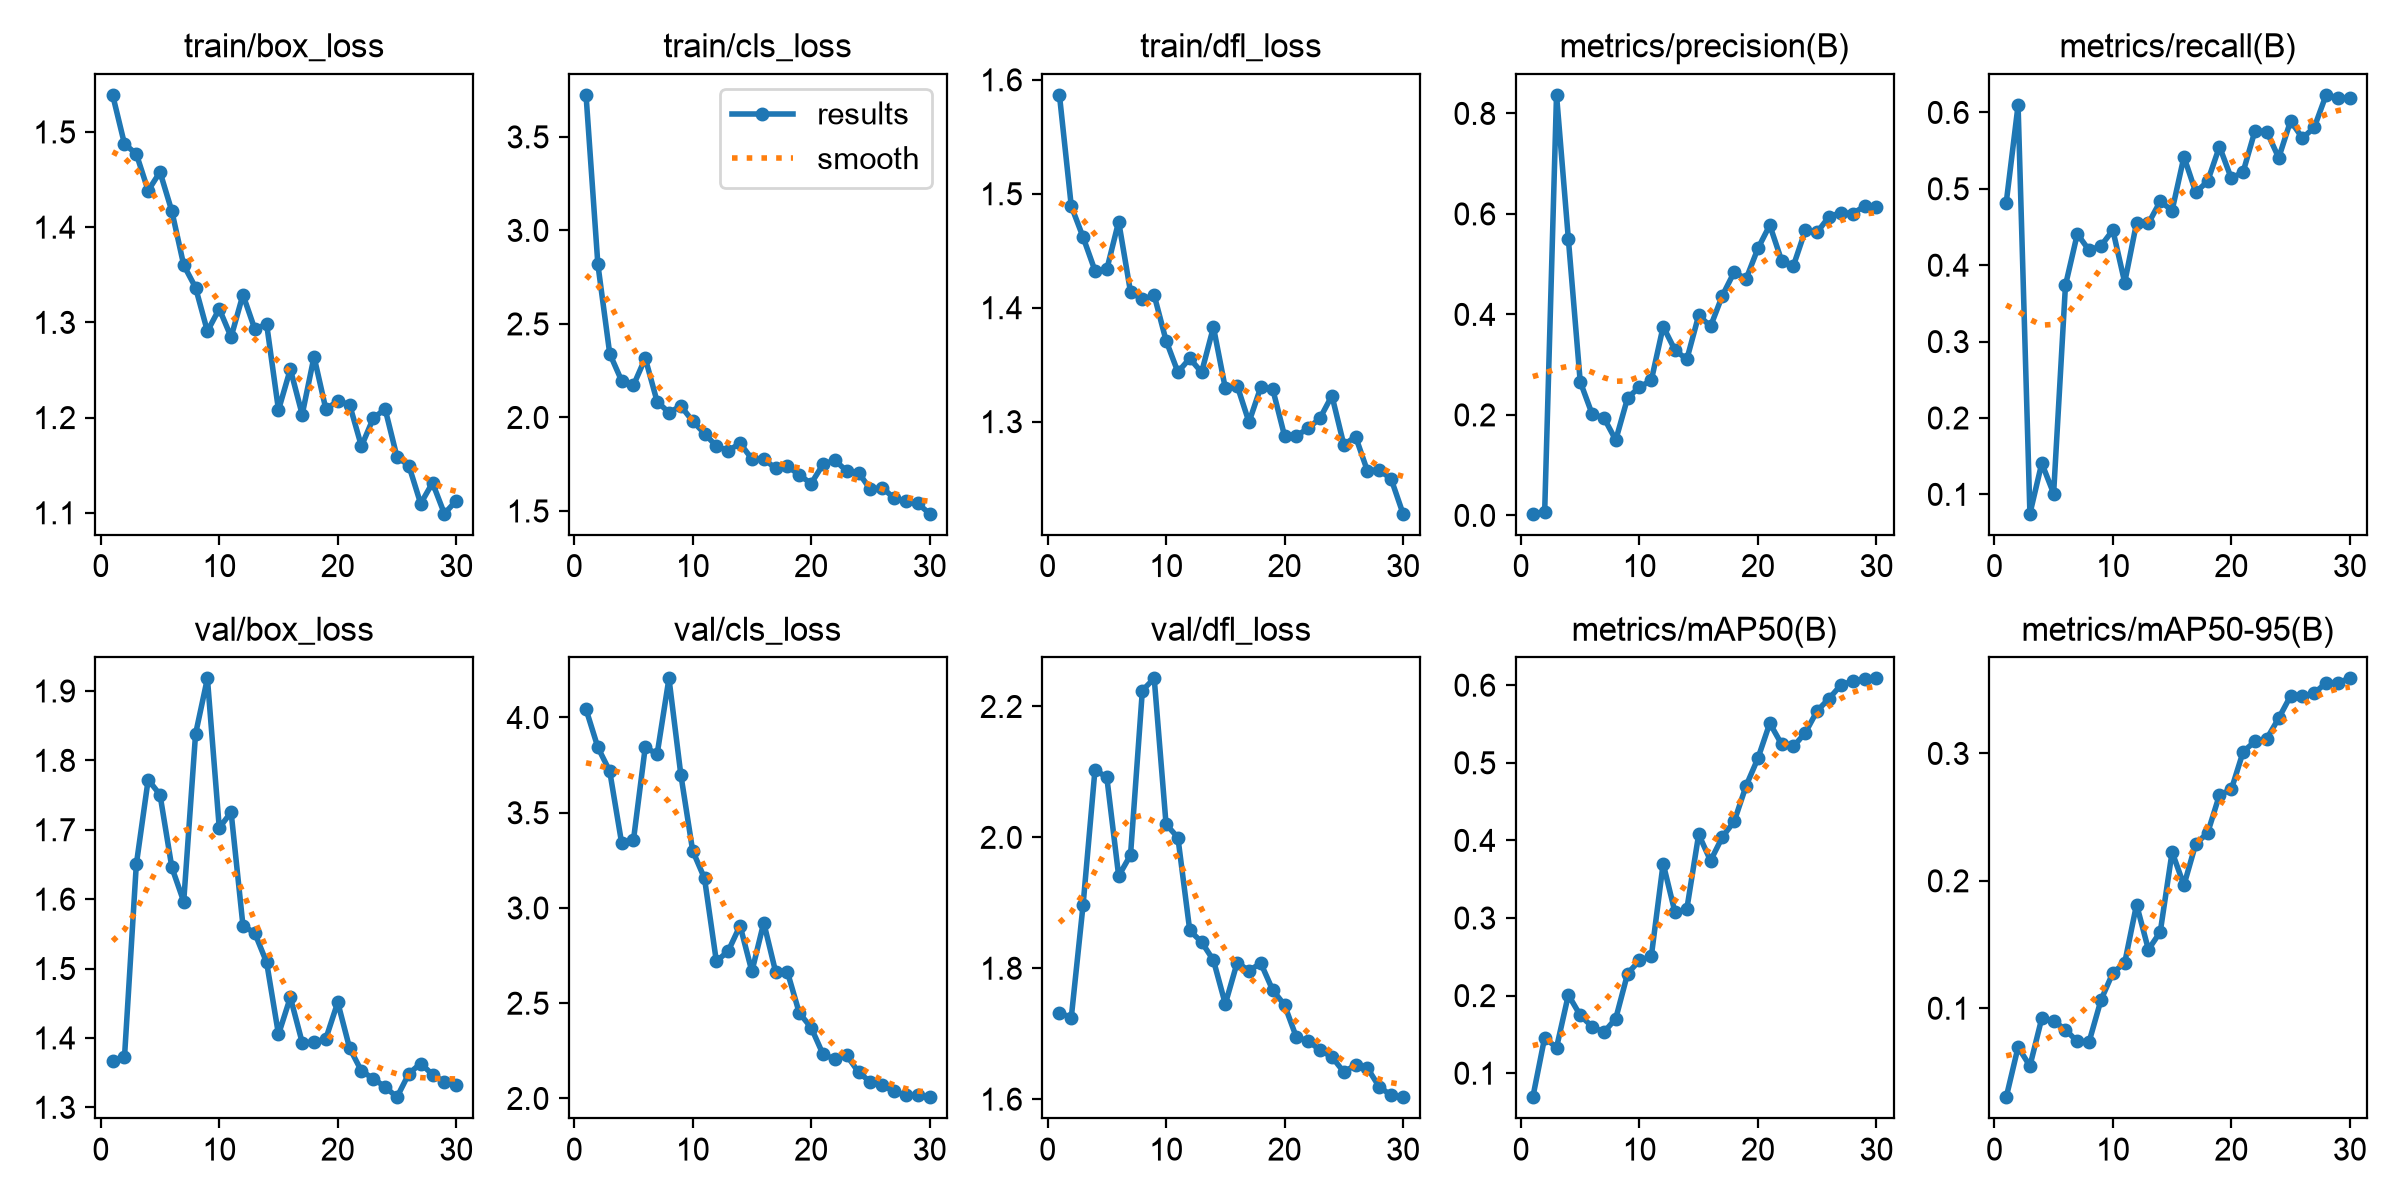

The table this chart was drawn from, first rows:
epoch, time, train/box_loss, train/cls_loss, train/dfl_loss, metrics/precision(B), metrics/recall(B), metrics/mAP50(B), metrics/mAP50-95(B), val/box_loss, val/cls_loss, val/dfl_loss, lr/pg0, lr/pg1, lr/pg2
1, 33.9, 1.539, 3.725, 1.587, 0.00342, 0.4818, 0.06908, 0.03016, 1.367, 4.043, 1.732, 0.000375, 0.000375, 0.000375
2, 66.73, 1.487, 2.819, 1.489, 0.00693, 0.6094, 0.146, 0.06947, 1.372, 3.843, 1.725, 0.0007655, 0.0007655, 0.0007655
3, 99.9, 1.477, 2.341, 1.462, 0.8369, 0.0747, 0.1329, 0.05467, 1.65, 3.718, 1.897, 0.001129, 0.001129, 0.001129
4, 134.6, 1.438, 2.197, 1.433, 0.5498, 0.1408, 0.2009, 0.0921, 1.772, 3.343, 2.103, 0.001126, 0.001126, 0.001126
5, 167.8, 1.458, 2.171, 1.434, 0.2662, 0.1011, 0.1746, 0.0901, 1.75, 3.355, 2.092, 0.001085, 0.001085, 0.001085
6, 200.8, 1.417, 2.317, 1.476, 0.202, 0.3737, 0.16, 0.08313, 1.646, 3.845, 1.941, 0.001044, 0.001044, 0.001044
7, 234.3, 1.36, 2.085, 1.414, 0.194, 0.4409, 0.1527, 0.07389, 1.597, 3.807, 1.973, 0.001002, 0.001002, 0.001002
8, 269.4, 1.337, 2.026, 1.407, 0.1501, 0.4195, 0.1705, 0.07382, 1.838, 4.205, 2.224, 0.0009612, 0.0009612, 0.0009612
9, 306.9, 1.291, 2.061, 1.411, 0.2338, 0.4254, 0.2284, 0.1065, 1.918, 3.701, 2.243, 0.00092, 0.00092, 0.00092
10, 342.7, 1.314, 1.981, 1.371, 0.2554, 0.446, 0.2453, 0.1278, 1.703, 3.301, 2.02, 0.0008787, 0.0008787, 0.0008787
11, 376.6, 1.285, 1.914, 1.344, 0.2687, 0.3774, 0.2506, 0.1356, 1.725, 3.155, 2, 0.0008375, 0.0008375, 0.0008375
12, 410.3, 1.329, 1.847, 1.355, 0.3758, 0.4555, 0.3701, 0.1814, 1.562, 2.72, 1.858, 0.0007962, 0.0007962, 0.0007962
13, 445.9, 1.293, 1.822, 1.343, 0.3289, 0.4547, 0.3071, 0.1461, 1.551, 2.774, 1.84, 0.000755, 0.000755, 0.000755
14, 480.5, 1.298, 1.862, 1.383, 0.3107, 0.4837, 0.3118, 0.1598, 1.509, 2.908, 1.812, 0.0007137, 0.0007137, 0.0007137
15, 514.8, 1.208, 1.779, 1.329, 0.3982, 0.4716, 0.4078, 0.2226, 1.405, 2.667, 1.745, 0.0006725, 0.0006725, 0.0006725
16, 549.1, 1.251, 1.778, 1.332, 0.3762, 0.5419, 0.3738, 0.1966, 1.459, 2.923, 1.808, 0.0006312, 0.0006312, 0.0006312
17, 583.2, 1.203, 1.728, 1.3, 0.4375, 0.4954, 0.4044, 0.2291, 1.393, 2.665, 1.796, 0.00059, 0.00059, 0.00059
18, 617.8, 1.264, 1.74, 1.33, 0.4844, 0.5099, 0.4246, 0.2376, 1.393, 2.663, 1.808, 0.0005487, 0.0005487, 0.0005487
19, 652.4, 1.209, 1.692, 1.329, 0.4704, 0.5553, 0.4703, 0.2675, 1.399, 2.449, 1.767, 0.0005075, 0.0005075, 0.0005075
20, 686.6, 1.217, 1.646, 1.288, 0.5313, 0.5136, 0.5058, 0.2717, 1.451, 2.372, 1.744, 0.0004662, 0.0004662, 0.0004662
21, 722.6, 1.214, 1.749, 1.288, 0.5776, 0.5223, 0.5511, 0.3014, 1.385, 2.232, 1.694, 0.000425, 0.000425, 0.000425
22, 756.4, 1.17, 1.772, 1.294, 0.507, 0.5763, 0.5239, 0.3095, 1.352, 2.206, 1.689, 0.0003837, 0.0003837, 0.0003837
23, 789.8, 1.199, 1.713, 1.303, 0.4972, 0.5746, 0.521, 0.3117, 1.341, 2.227, 1.675, 0.0003425, 0.0003425, 0.0003425
24, 822.8, 1.209, 1.706, 1.323, 0.5673, 0.5406, 0.5387, 0.3277, 1.329, 2.138, 1.665, 0.0003012, 0.0003012, 0.0003012
25, 856.5, 1.159, 1.615, 1.28, 0.5637, 0.5889, 0.567, 0.3451, 1.315, 2.087, 1.641, 0.00026, 0.00026, 0.00026
26, 889.8, 1.15, 1.625, 1.287, 0.5944, 0.5664, 0.5827, 0.3448, 1.349, 2.069, 1.652, 0.0002188, 0.0002188, 0.0002188
27, 925.7, 1.11, 1.568, 1.257, 0.6026, 0.5803, 0.6001, 0.3474, 1.363, 2.037, 1.647, 0.0001775, 0.0001775, 0.0001775
28, 959.7, 1.131, 1.553, 1.257, 0.6007, 0.623, 0.6055, 0.3554, 1.347, 2.017, 1.619, 0.0001363, 0.0001363, 0.0001363
29, 993.5, 1.099, 1.54, 1.25, 0.6154, 0.6192, 0.608, 0.3556, 1.337, 2.018, 1.606, 9.5e-05, 9.5e-05, 9.5e-05
30, 1026, 1.113, 1.485, 1.219, 0.6138, 0.6187, 0.6088, 0.3589, 1.332, 2.007, 1.603, 5.375e-05, 5.375e-05, 5.375e-05
